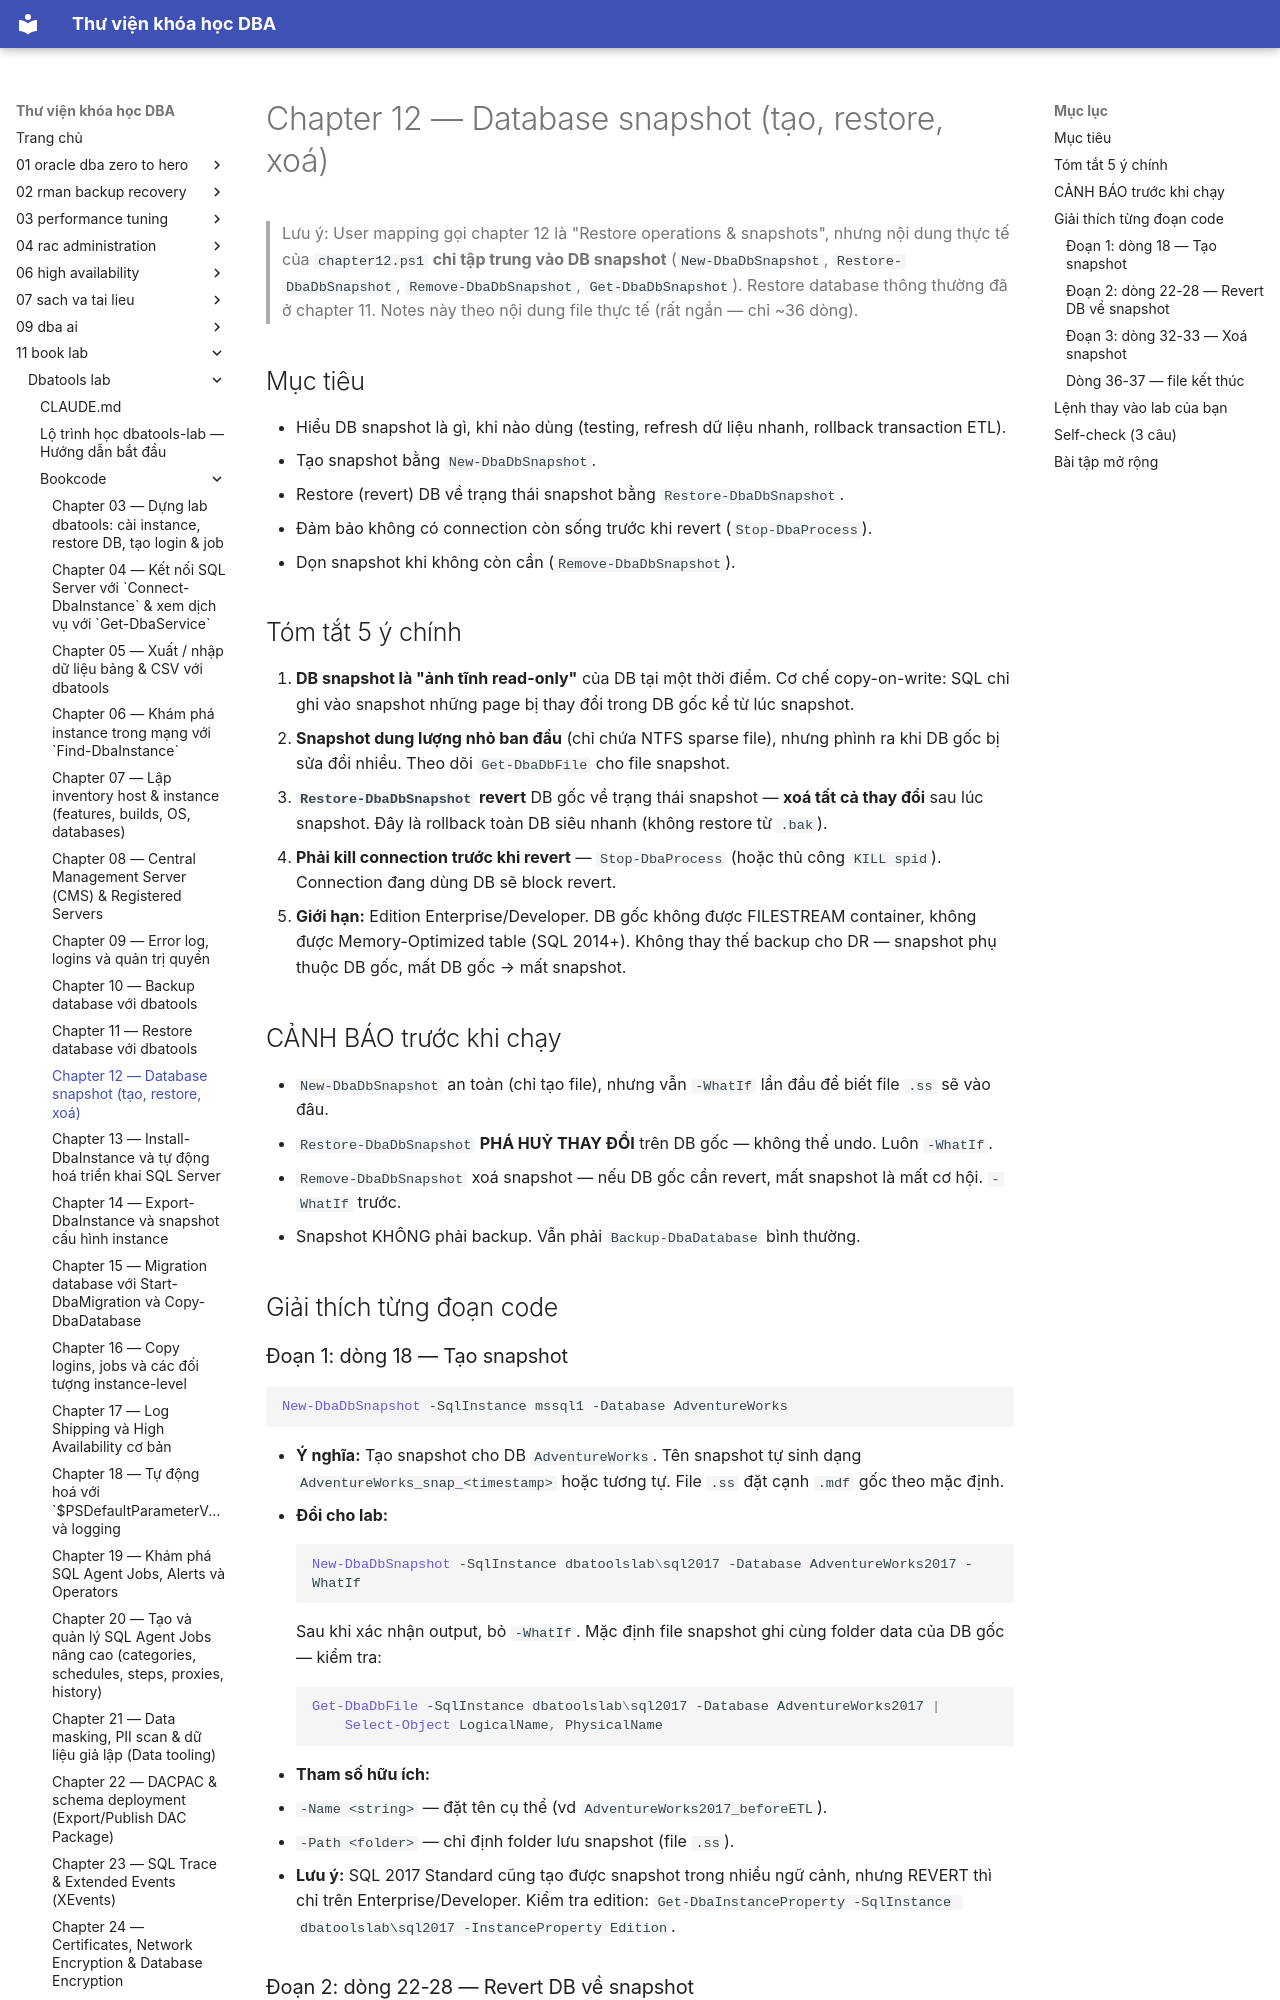

repository: quochuyag/MkDocs_local · page: 11-book-lab/dbatools-lab/bookcode/chapter12-notes/index.html · generator: mkdocs

---
title: Chapter 12 — Database snapshot (tạo, restore, xoá)
course: 11-book-lab
source: book_lab/dbatools-lab/bookcode/chapter12.notes.md
---

# Chapter 12 — Database snapshot (tạo, restore, xoá)

> Lưu ý: User mapping gọi chapter 12 là "Restore operations & snapshots", nhưng nội dung thực tế của `chapter12.ps1` **chỉ tập trung vào DB snapshot** (`New-DbaDbSnapshot`, `Restore-DbaDbSnapshot`, `Remove-DbaDbSnapshot`, `Get-DbaDbSnapshot`). Restore database thông thường đã ở chapter 11. Notes này theo nội dung file thực tế (rất ngắn — chỉ ~36 dòng).

## Mục tiêu

- Hiểu DB snapshot là gì, khi nào dùng (testing, refresh dữ liệu nhanh, rollback transaction ETL).
- Tạo snapshot bằng `New-DbaDbSnapshot`.
- Restore (revert) DB về trạng thái snapshot bằng `Restore-DbaDbSnapshot`.
- Đảm bảo không có connection còn sống trước khi revert (`Stop-DbaProcess`).
- Dọn snapshot khi không còn cần (`Remove-DbaDbSnapshot`).

## Tóm tắt 5 ý chính

1. **DB snapshot là "ảnh tĩnh read-only"** của DB tại một thời điểm. Cơ chế copy-on-write: SQL chỉ ghi vào snapshot những page bị thay đổi trong DB gốc kể từ lúc snapshot.
2. **Snapshot dung lượng nhỏ ban đầu** (chỉ chứa NTFS sparse file), nhưng phình ra khi DB gốc bị sửa đổi nhiều. Theo dõi `Get-DbaDbFile` cho file snapshot.
3. **`Restore-DbaDbSnapshot` revert** DB gốc về trạng thái snapshot — **xoá tất cả thay đổi** sau lúc snapshot. Đây là rollback toàn DB siêu nhanh (không restore từ `.bak`).
4. **Phải kill connection trước khi revert** — `Stop-DbaProcess` (hoặc thủ công `KILL spid`). Connection đang dùng DB sẽ block revert.
5. **Giới hạn:** Edition Enterprise/Developer. DB gốc không được FILESTREAM container, không được Memory-Optimized table (SQL 2014+). Không thay thế backup cho DR — snapshot phụ thuộc DB gốc, mất DB gốc → mất snapshot.

## CẢNH BÁO trước khi chạy

- `New-DbaDbSnapshot` an toàn (chỉ tạo file), nhưng vẫn `-WhatIf` lần đầu để biết file `.ss` sẽ vào đâu.
- `Restore-DbaDbSnapshot` **PHÁ HUỶ THAY ĐỔI** trên DB gốc — không thể undo. Luôn `-WhatIf`.
- `Remove-DbaDbSnapshot` xoá snapshot — nếu DB gốc cần revert, mất snapshot là mất cơ hội. `-WhatIf` trước.
- Snapshot KHÔNG phải backup. Vẫn phải `Backup-DbaDatabase` bình thường.

## Giải thích từng đoạn code

### Đoạn 1: dòng 18 — Tạo snapshot

```powershell
New-DbaDbSnapshot -SqlInstance mssql1 -Database AdventureWorks
```

- **Ý nghĩa:** Tạo snapshot cho DB `AdventureWorks`. Tên snapshot tự sinh dạng `AdventureWorks_snap_<timestamp>` hoặc tương tự. File `.ss` đặt cạnh `.mdf` gốc theo mặc định.
- **Đổi cho lab:**
  ```powershell
  New-DbaDbSnapshot -SqlInstance dbatoolslab\sql2017 -Database AdventureWorks2017 -WhatIf
  ```
  Sau khi xác nhận output, bỏ `-WhatIf`. Mặc định file snapshot ghi cùng folder data của DB gốc — kiểm tra:
  ```powershell
  Get-DbaDbFile -SqlInstance dbatoolslab\sql2017 -Database AdventureWorks2017 |
      Select-Object LogicalName, PhysicalName
  ```
- **Tham số hữu ích:**
  - `-Name <string>` — đặt tên cụ thể (vd `AdventureWorks2017_beforeETL`).
  - `-Path <folder>` — chỉ định folder lưu snapshot (file `.ss`).
- **Lưu ý:** SQL 2017 Standard cũng tạo được snapshot trong nhiều ngữ cảnh, nhưng REVERT thì chỉ trên Enterprise/Developer. Kiểm tra edition: `Get-DbaInstanceProperty -SqlInstance dbatoolslab\sql2017 -InstanceProperty Edition`.
